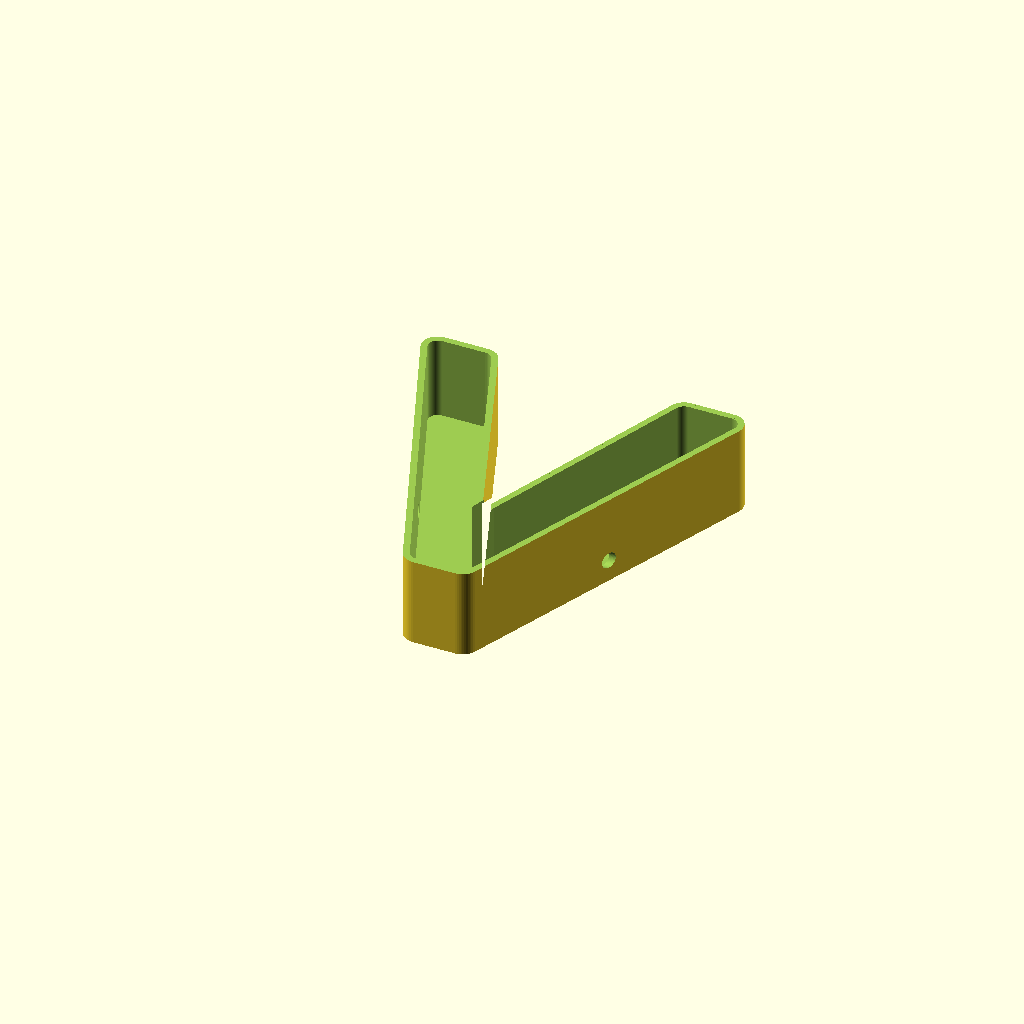
Cell 1: the model at its default parameters.
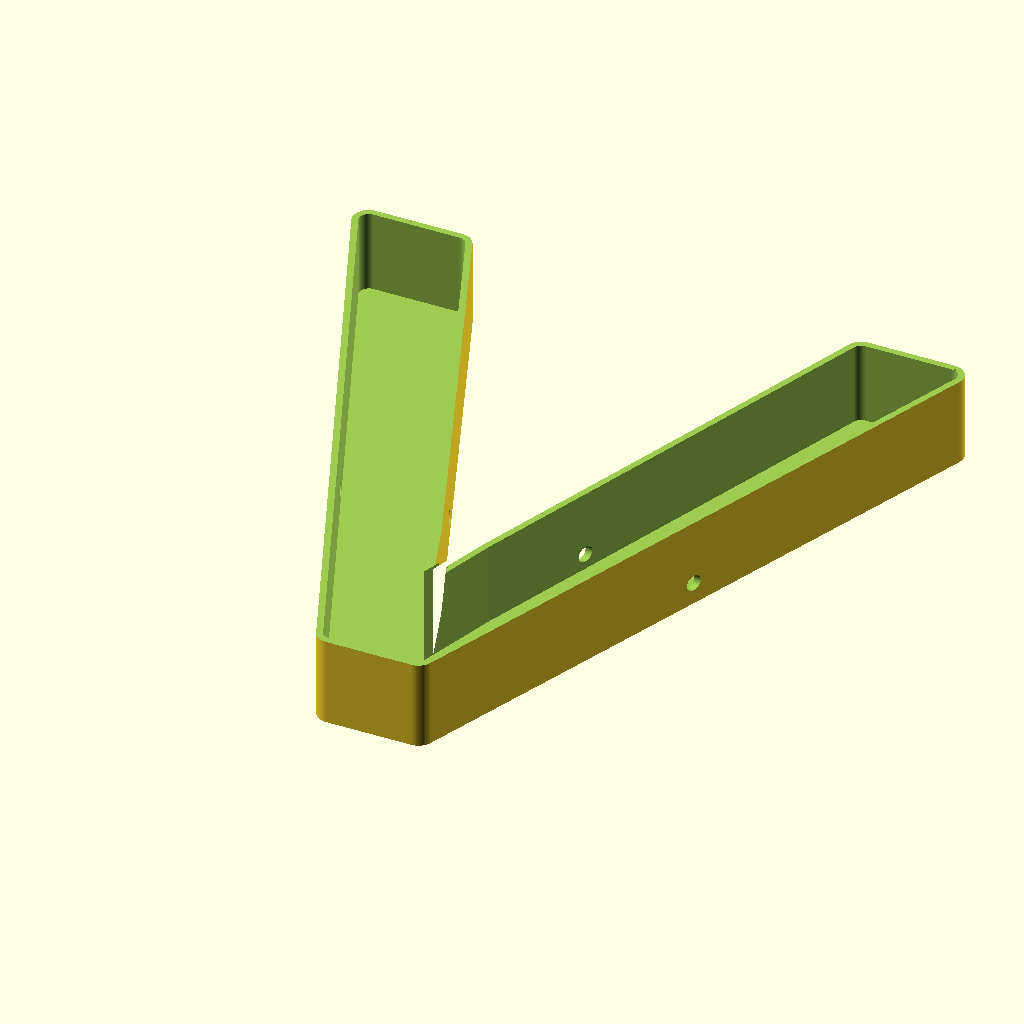
Cell 2: Font_Size = 200 (everything else at default).
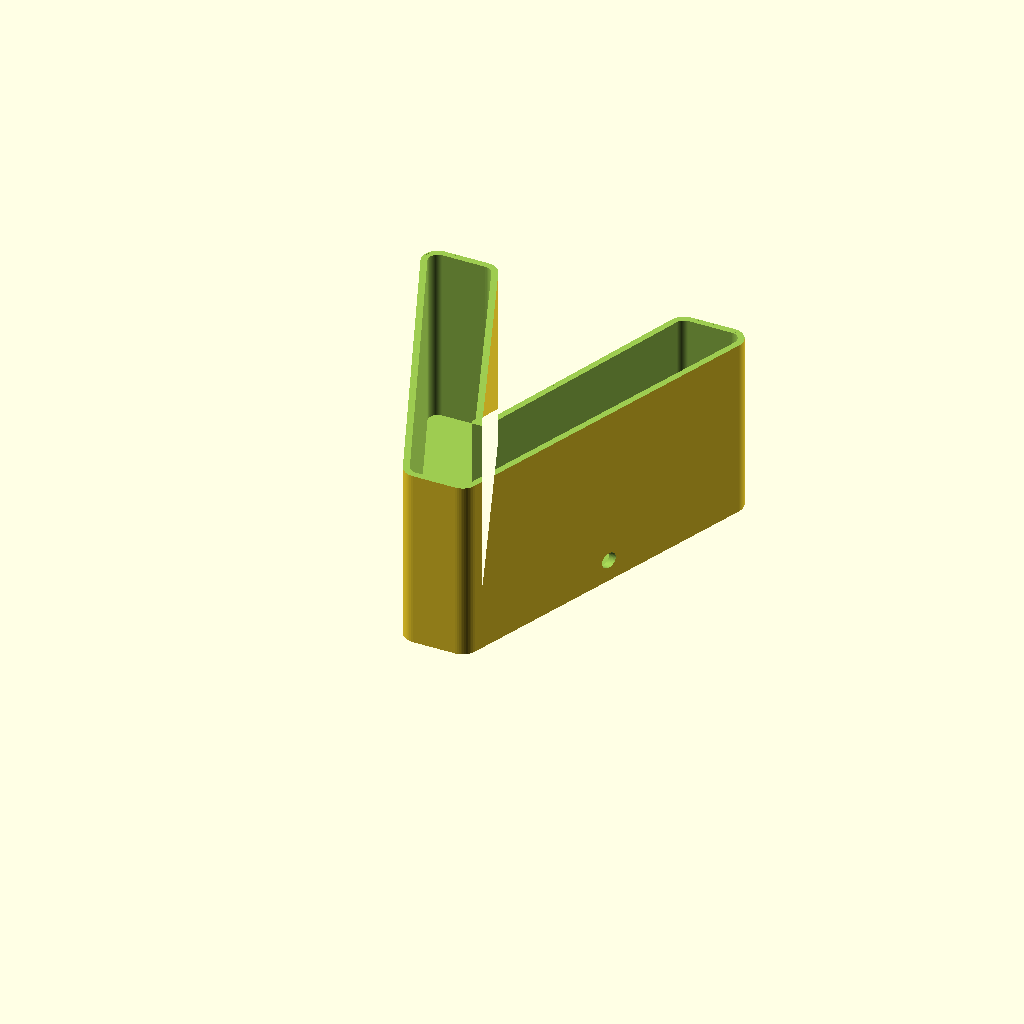
Cell 3: Sign_Height = 60 (everything else at default).
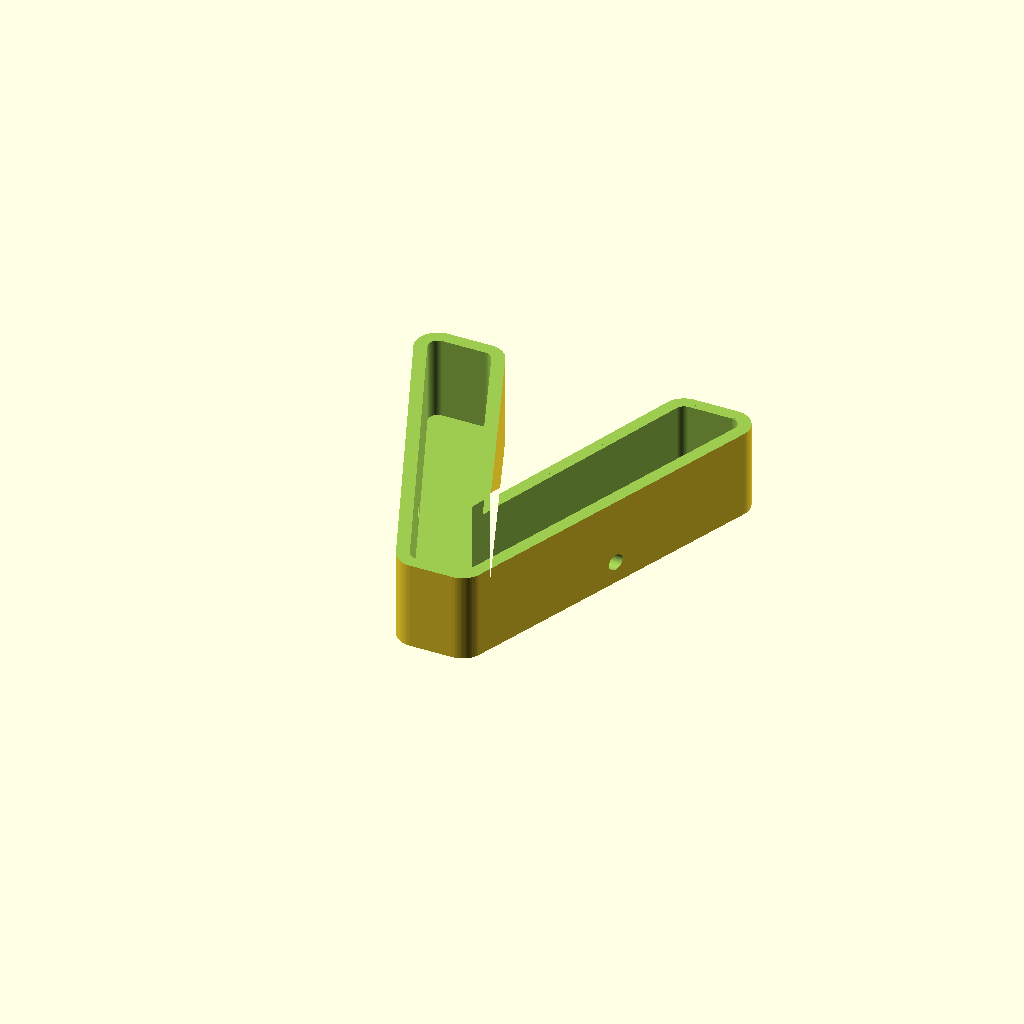
Cell 4: Wall_Thickness = 4 (everything else at default).
All cells are drawn from one camera (rotation 55°, 0°, 25°, orthographic, colour scheme Cornfield), so only the parameter changes between them.
The OpenSCAD source (Alphabet_SCAD/Letter_V.scad):

// AUTOMATICALLY GENERATED FILE: Letter_V
// SIGN SCULPTOR ENGINE V2

Render_Mode = "Body"; // Set to "Lid" to export the cover
Letter = "V";
Font_Size = 100;
Font_Name = "Arial:style=Black";
Light_Type = "Silicone_Neon_6mm";

// -- Engineering Constants --
Sign_Height = 30.0;
Wall_Thickness = 2.0;
Base_Thickness = 2.0;
Lid_Tolerance = 0.15;
Hole_Height = 5.0;
Hole_Size = 5.0;

// -- Logic Engine --
CW = (Light_Type == "Silicone_Neon_6mm") ? 6.0 :
     (Light_Type == "Silicone_Neon_8mm") ? 8.0 :
     (Light_Type == "LED_Strip_10mm")    ? 10.5 :
     (Light_Type == "Individual_Pixels")  ? 14.0 : 6.0;

Lip_Overhang = (Light_Type == "Silicone_Neon_6mm" || Light_Type == "Silicone_Neon_8mm") ? 0.4 : 0.0;

$fn = 60;

module letter_shape() {
    text(text=Letter, size=Font_Size, font=Font_Name, halign="center", valign="center");
}

module body_geometry() {
    difference() {
        // 1. Positive Block
        linear_extrude(Sign_Height)
            offset(r = CW/2 + Wall_Thickness)
            letter_shape();

        // 2. Light Channel
        translate([0,0, Base_Thickness])
            linear_extrude(Sign_Height + 1)
            offset(r = CW/2)
            letter_shape();

        // 3. Friction Lip
        if (Lip_Overhang > 0) {
            translate([0,0, Sign_Height - 2.0])
                linear_extrude(3.0)
                difference() {
                    offset(r = CW/2 + 5) letter_shape();
                    offset(r = CW/2 - Lip_Overhang) letter_shape();
                }
        }
        
        // 4. Lid Shelf
        translate([0,0, Sign_Height - 2.0])
            linear_extrude(3.0)
            offset(r = CW/2 + 1.5)
            letter_shape();

        // 5. WIRE CHANNELS (Dynamic Side Holes)
        // Left Hole
        translate([-Font_Size/1.8, 0, Hole_Height + Base_Thickness])
            rotate([0, 90, 0])
            cylinder(h = Font_Size, r = Hole_Size/2);
            
        // Right Hole
        translate([Font_Size/1.8, 0, Hole_Height + Base_Thickness])
            rotate([0, -90, 0])
            cylinder(h = Font_Size, r = Hole_Size/2);
    }
}

module lid_geometry() {
    color("White")
        linear_extrude(2.0)
        offset(r = (CW/2 + 1.5) - Lid_Tolerance)
        letter_shape();
}

// Render Controller
if (Render_Mode == "Body") {
    body_geometry();
} else if (Render_Mode == "Lid") {
    lid_geometry();
}
Parameter table extracted from the source (name, type, default, range or options):
Render_Mode: string, default "Body"
Letter: string, default "V"
Font_Size: number, default 100
Font_Name: string, default "Arial:style=Black"
Light_Type: string, default "Silicone_Neon_6mm"
Sign_Height: number, default 30
Wall_Thickness: number, default 2
Base_Thickness: number, default 2
Lid_Tolerance: number, default 0.15
Hole_Height: number, default 5
Hole_Size: number, default 5
